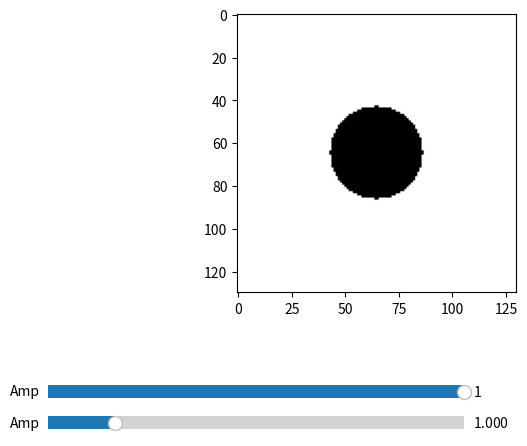

Python code for this plot:

import numpy as np
import matplotlib.pyplot as plt
from matplotlib.widgets import Slider
fig,ax = plt.subplots()
fig.subplots_adjust(bottom=0.3)
a=np.linspace(-3,3,130)
b=np.linspace(-3,3,130)
cn=a[np.newaxis,:]+b[:,np.newaxis]*1j
za=np.zeros_like(cn)
za=za*0.7885
def divg(z):
 c=cn
 for k in range (10):
    
    c=c**2+z
 for i in range (130):
      for j in range (130):
         if abs(c[i,j])>=18**(1/2):
          c[i,j]=0
         else : 
            c[i,j]=1
 return c

axcolor = 'Green'
axamp = plt.axes([0, 0, 0.65, 0.055], facecolor=axcolor)
s= Slider(axamp, 'Amp', 0, 2*np.pi, valinit=1)
axam = plt.axes([0, 0.065, 0.65, 0.055], facecolor=axcolor)
u= Slider(axam, 'Amp', 0, 1, valinit=1)

img=ax.imshow(abs(divg(za)),cmap='binary')
def xal(f):
   global img,za
   za.fill(np.cos(s.val)+(np.sin(s.val))*1j)
   img.set_data(abs(divg(za)))

s.on_changed(xal)
plt.show()


